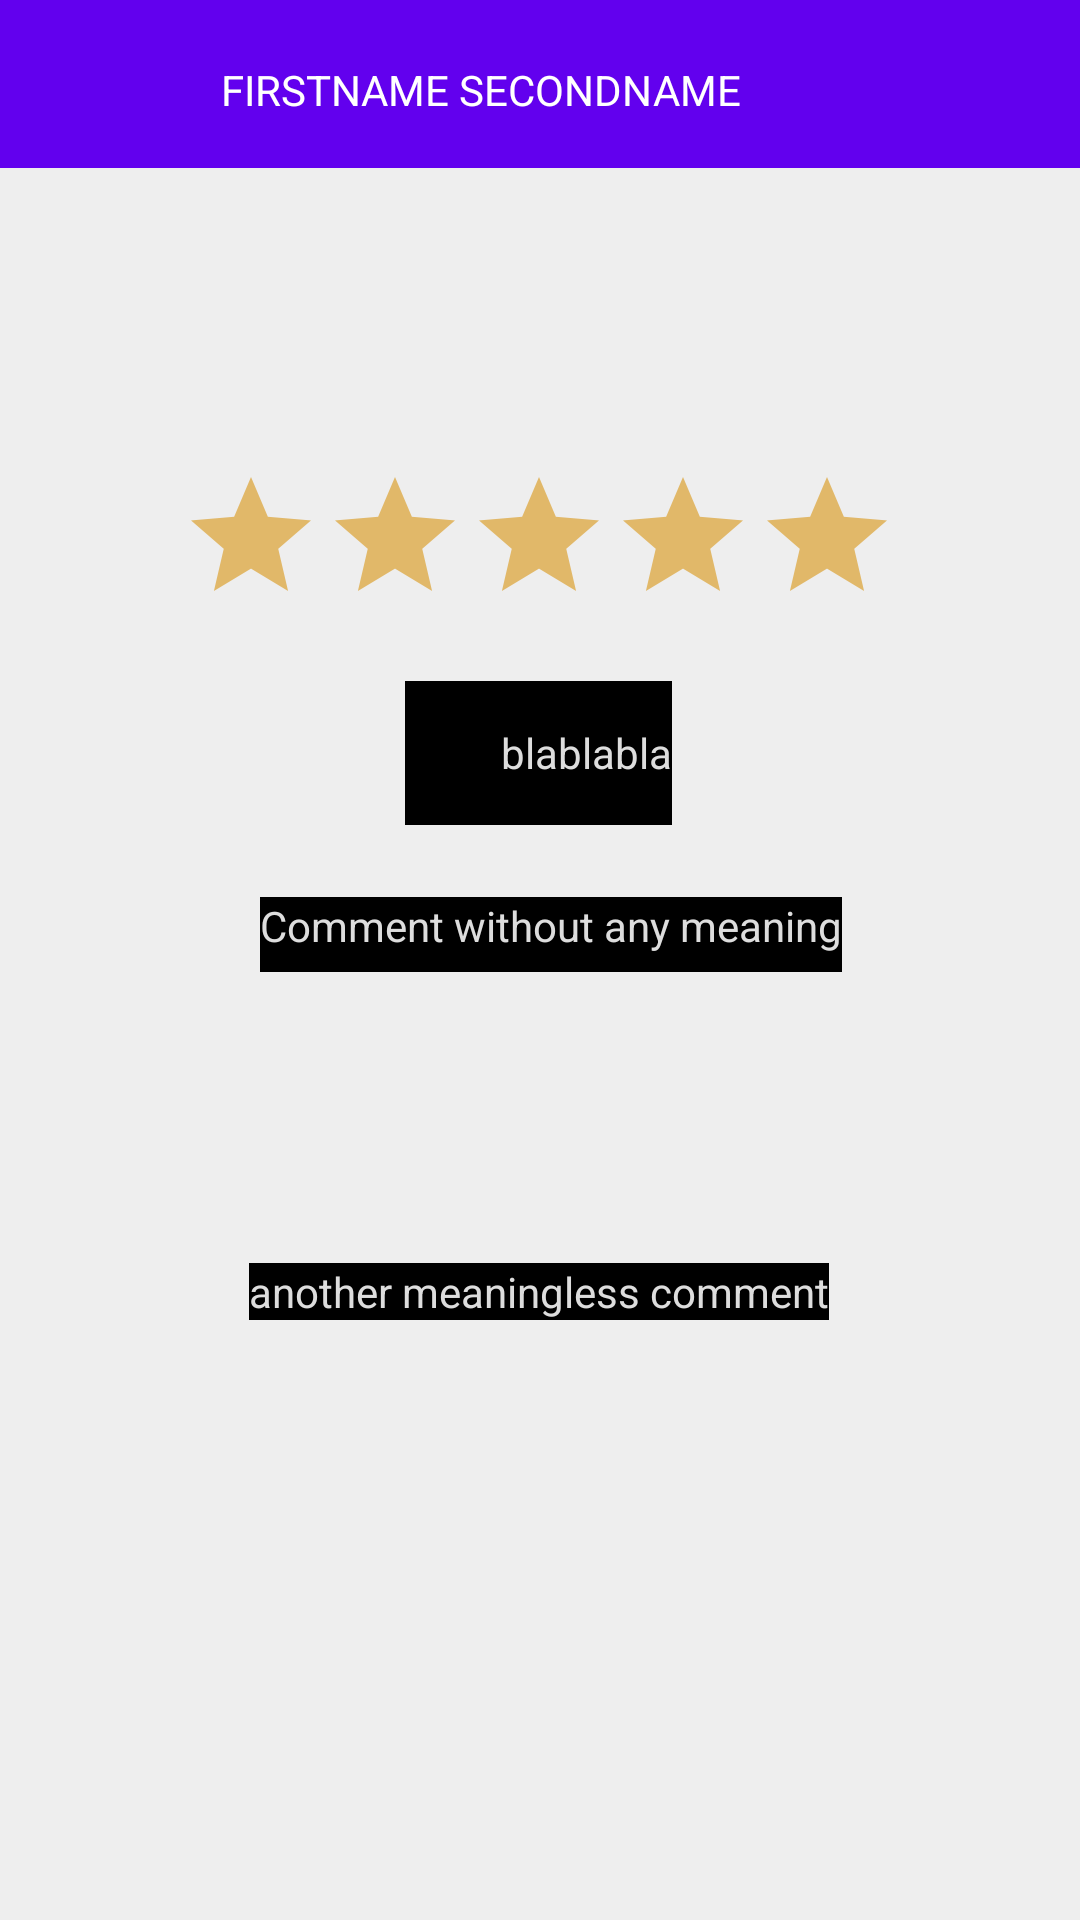

Produce the Android XML layout that renders to this screen, including the resource entries it uses.
<!-- AndroidManifest.xml: application theme Theme.RMP2 -->
<!-- res/layout/activity_four.xml -->
<?xml version="1.0" encoding="utf-8"?>
<androidx.constraintlayout.widget.ConstraintLayout xmlns:android="http://schemas.android.com/apk/res/android"
    xmlns:app="http://schemas.android.com/apk/res-auto"
    xmlns:tools="http://schemas.android.com/tools"
    android:layout_width="match_parent"
    android:layout_height="match_parent"
    android:background="@color/basic_grey_color">

    <androidx.appcompat.widget.Toolbar
        android:id="@+id/toolbar"
        android:layout_width="match_parent"
        android:layout_height="wrap_content"
        android:background="?attr/colorPrimary"
        android:minHeight="?attr/actionBarSize"
        android:theme="?attr/actionBarTheme"
        app:layout_constraintEnd_toEndOf="parent"
        app:layout_constraintStart_toStartOf="parent"
        app:layout_constraintTop_toTopOf="parent" />

    <TextView
        android:id="@+id/textView5"
        android:layout_width="200dp"
        android:layout_height="60dp"
        android:layout_marginStart="100dp"
        android:layout_marginEnd="100dp"
        android:gravity="center"
        android:text="@string/username"
        android:textColor="@color/white"
        app:layout_constraintEnd_toEndOf="parent"
        app:layout_constraintHorizontal_bias="1.0"
        app:layout_constraintStart_toEndOf="@+id/toolbar"
        app:layout_constraintStart_toStartOf="@+id/toolbar"
        app:layout_constraintTop_toTopOf="parent" />

    <RatingBar
        android:id="@+id/ratingBar"
        android:layout_width="wrap_content"
        android:layout_height="wrap_content"
        android:layout_marginStart="76dp"
        android:layout_marginTop="40dp"
        android:layout_marginEnd="77dp"
        android:contentDescription="@string/raiting_bar"
        android:progressBackgroundTint="@color/auth_link_color"
        app:layout_constraintEnd_toEndOf="parent"
        app:layout_constraintStart_toStartOf="parent"
        app:layout_constraintTop_toBottomOf="@+id/imageView" />

    <ImageView
        android:id="@+id/imageView"
        android:layout_width="wrap_content"
        android:layout_height="wrap_content"
        android:layout_marginStart="132dp"
        android:layout_marginTop="55dp"
        android:layout_marginEnd="133dp"
        app:layout_constraintEnd_toEndOf="parent"
        app:layout_constraintStart_toStartOf="parent"
        app:layout_constraintTop_toBottomOf="@+id/textView5"
        tools:srcCompat="@tools:sample/avatars" />

    <CheckBox
        android:id="@+id/checkBox"
        android:layout_width="wrap_content"
        android:layout_height="wrap_content"
        android:layout_marginStart="122dp"
        android:layout_marginTop="15dp"
        android:layout_marginEnd="123dp"
        android:gravity="center"
        android:text="@string/check_box_text"
        android:background="@color/black"
        android:textColor="@color/grey"
        app:layout_constraintEnd_toEndOf="parent"
        app:layout_constraintStart_toStartOf="parent"
        app:layout_constraintTop_toBottomOf="@+id/ratingBar" />

    <TextView
        android:id="@+id/textView6"
        android:layout_width="wrap_content"
        android:layout_height="25dp"
        android:layout_marginStart="70dp"
        android:layout_marginTop="24dp"
        android:layout_marginEnd="70dp"
        android:gravity="left"
        android:background="@color/auth_text_main_color"
        android:text="@string/comment"
        android:textColor="@color/grey"
        app:layout_constraintEnd_toEndOf="parent"
        app:layout_constraintHorizontal_bias="0.647"
        app:layout_constraintStart_toStartOf="parent"
        app:layout_constraintTop_toBottomOf="@+id/checkBox" />

    <TextView
        android:id="@+id/textView7"
        android:layout_width="wrap_content"
        android:layout_height="wrap_content"
        android:layout_marginStart="120dp"
        android:layout_marginEnd="120dp"
        android:layout_marginBottom="200dp"
        android:gravity="center"
        android:background="@color/auth_text_main_color"
        android:text="@string/another_comment"
        android:textColor="@color/grey"
        app:layout_constraintBottom_toBottomOf="parent"
        app:layout_constraintEnd_toEndOf="parent"
        app:layout_constraintHorizontal_bias="0.506"
        app:layout_constraintStart_toStartOf="parent" />

</androidx.constraintlayout.widget.ConstraintLayout>
<!-- resources referenced by this layout -->
<resources>
  <color name="auth_link_color">@color/email_input_text_hint_color</color>
  <color name="auth_text_main_color">@color/basic_black_color</color>
  <color name="basic_grey_color">#DAEBEBEB</color>
  <color name="black">#FF000000</color>
  <color name="grey">#DDDDDD</color>
  <color name="white">#FFFFFFFF</color>
  <string name="another_comment">another meaningless comment</string>
  <string name="check_box_text">blablabla</string>
  <string name="comment">Comment without any meaning</string>
  <string name="raiting_bar">just simple raiting bar</string>
  <string name="username">FIRSTNAME SECONDNAME</string>
  <style name="Theme.RMP2" parent="Theme.MaterialComponents.DayNight.DarkActionBar">
          
          <item name="colorPrimary">@color/purple_500</item>
          <item name="colorPrimaryVariant">@color/purple_700</item>
          <item name="colorOnPrimary">@color/white</item>
          
          <item name="colorSecondary">@color/teal_200</item>
          <item name="colorSecondaryVariant">@color/teal_700</item>
          <item name="colorOnSecondary">@color/black</item>
          
          <item name="android:statusBarColor" tools:targetApi="l">?attr/colorPrimaryVariant</item>
          
      </style>
  <color name="email_input_text_hint_color">@color/colorAccent</color>
  <color name="basic_black_color">#000000</color>
  <color name="purple_500">#FF6200EE</color>
  <color name="purple_700">#FF3700B3</color>
  <color name="teal_200">#FF03DAC5</color>
  <color name="teal_700">#FF018786</color>
  <color name="colorAccent">#E1B869</color>
</resources>
